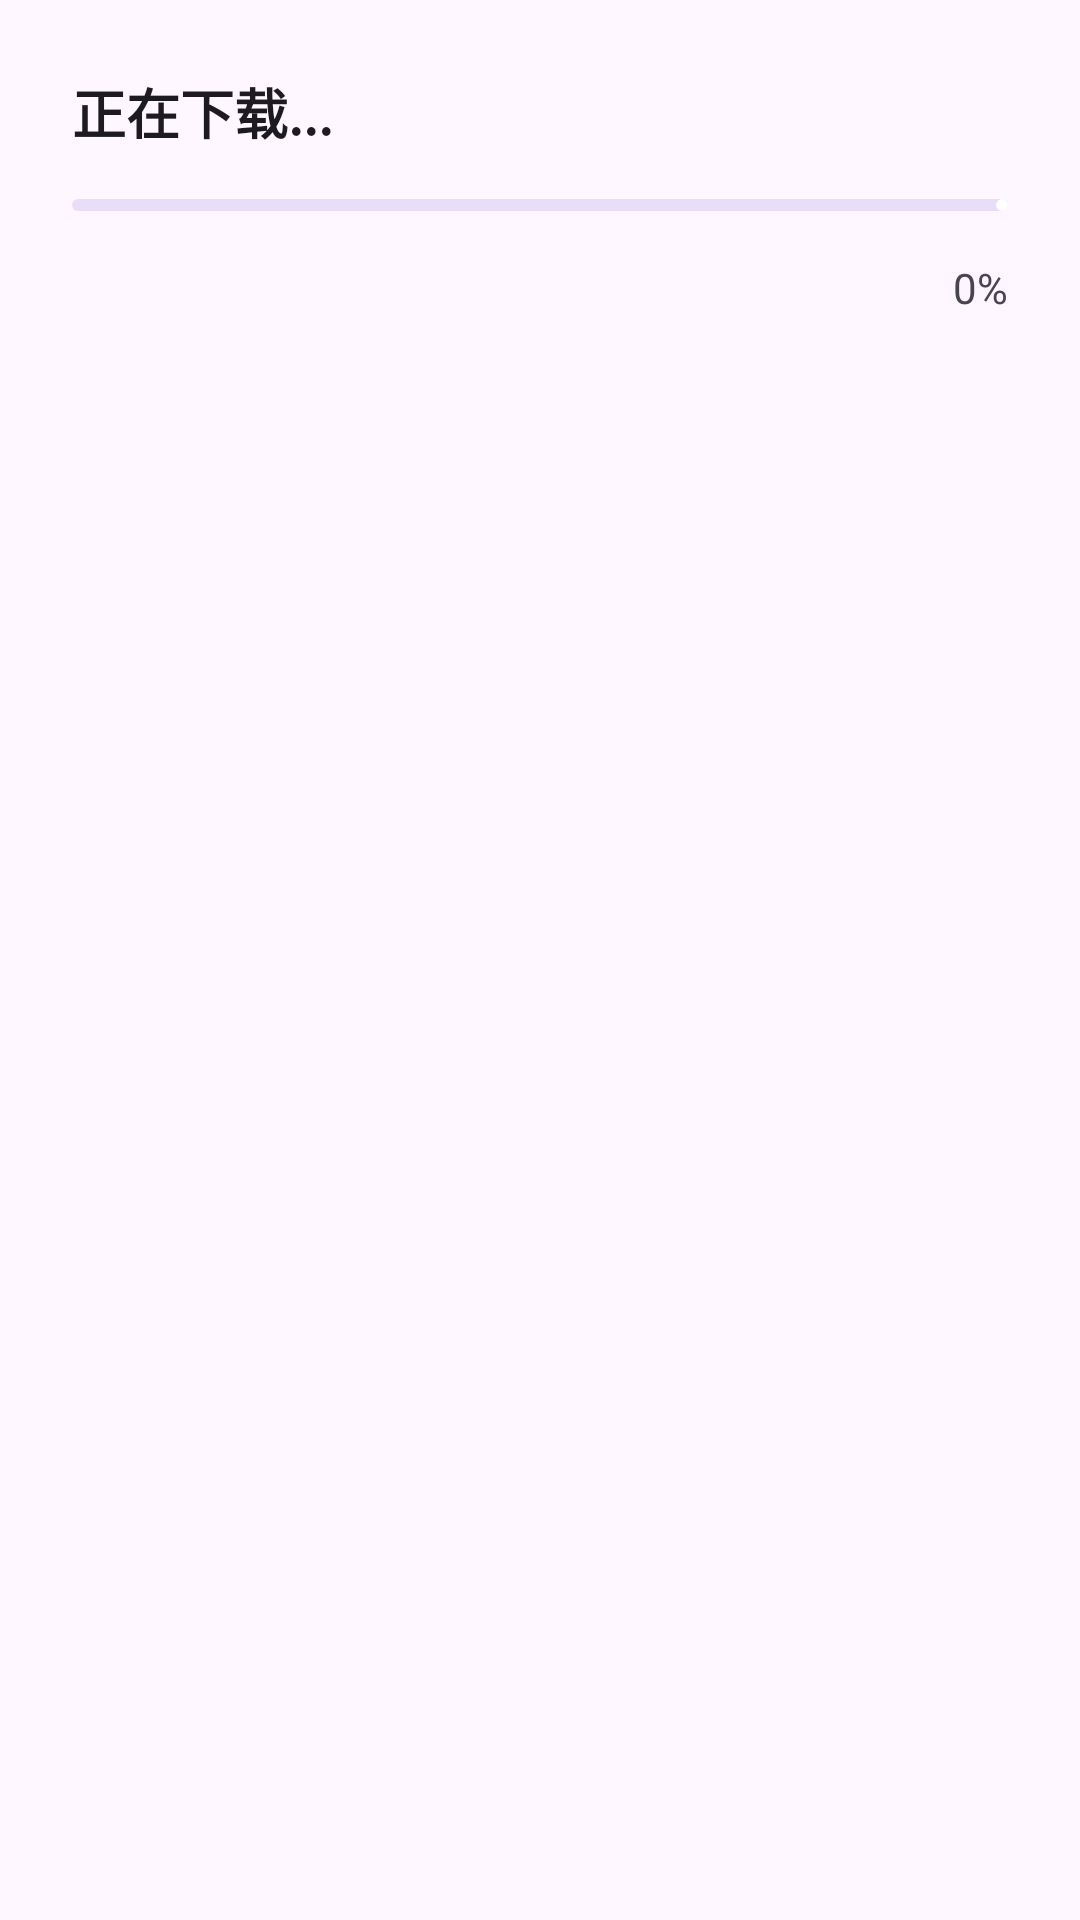

Produce the Android XML layout that renders to this screen, including the resource entries it uses.
<!-- AndroidManifest.xml: application theme Theme.ChatApp -->
<!-- res/layout/dialog_download_progress.xml -->
<?xml version="1.0" encoding="utf-8"?>
<LinearLayout xmlns:android="http://schemas.android.com/apk/res/android"
    android:layout_width="match_parent"
    android:layout_height="wrap_content"
    android:orientation="vertical"
    android:padding="24dp">

    <TextView
        android:id="@+id/tvProgressTitle"
        android:layout_width="wrap_content"
        android:layout_height="wrap_content"
        android:text="正在下载..."
        android:textColor="?android:attr/textColorPrimary"
        android:textSize="18sp"
        android:textStyle="bold"
        android:layout_marginBottom="16dp" />

    <com.google.android.material.progressindicator.LinearProgressIndicator
        android:id="@+id/progressIndicator"
        android:layout_width="match_parent"
        android:layout_height="wrap_content"
        android:layout_marginBottom="16dp" />

    <TextView
        android:id="@+id/tvProgressText"
        android:layout_width="match_parent"
        android:layout_height="wrap_content"
        android:gravity="end"
        android:text="0%"
        android:textColor="?android:attr/textColorSecondary"
        android:textSize="14sp" />
</LinearLayout>
<!-- resources referenced by this layout -->
<resources>
  <style name="Theme.ChatApp" parent="Theme.Material3.DayNight.NoActionBar">
          
          <item name="colorPrimary">@color/system_accent3_0</item>
          <item name="colorPrimaryVariant">@color/system_accent3_10</item>
          <item name="colorOnPrimary">@color/system_accent3_200</item>
          
          
      </style>
  <color name="system_accent3_0">#FFFFFF</color>
  <color name="system_accent3_10">#FFFBFF</color>
  <color name="system_accent3_200">#D3C78E</color>
</resources>
